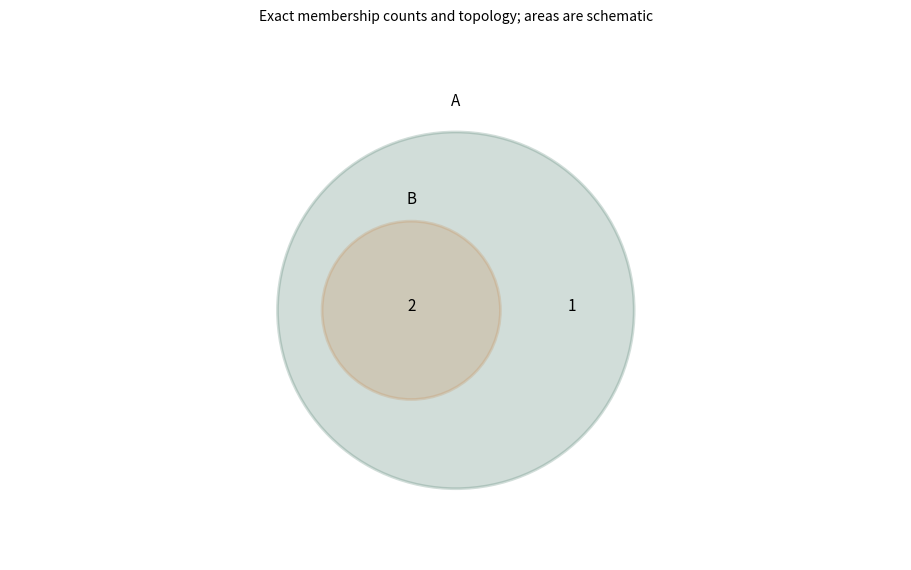

Generate this figure with matplotlib:
# Tuyan specialist vector renderer v1; immutable source data.
import json
d = json.loads("{\"type\":\"euler\",\"rows\":[{\"set\":\"A\",\"members\":[\"a\",\"b\",\"c\"]},{\"set\":\"B\",\"members\":[\"b\",\"c\"]}],\"units\":{},\"options\":{\"areaMode\":\"schematic\"},\"analysis\":{\"description\":\"Synthetic teaching fixture; supplied quantities are not research findings.\"},\"pixels\":1024,\"plotStyle\":{\"width\":9,\"height\":6,\"fontSize\":11}}")

import math
from statistics import NormalDist
import numpy as np
import matplotlib
matplotlib.use('Agg')
import matplotlib.pyplot as plt
from matplotlib.patches import Circle, Rectangle, Polygon, PathPatch, Wedge, FancyArrowPatch
from matplotlib.path import Path
from matplotlib.textpath import TextPath
from matplotlib.font_manager import FontProperties
from matplotlib.transforms import Affine2D
from matplotlib.colors import BoundaryNorm, Normalize
from matplotlib.cm import ScalarMappable
r,kind,opt,unit=d['rows'],d['type'],d['options'],d['units']
plt.rcParams.update({'font.size':d['plotStyle']['fontSize'],'svg.fonttype':'none'})
fig,ax=plt.subplots(figsize=(d['plotStyle']['width'],d['plotStyle']['height']),layout='constrained')
fig.set_facecolor('white')
fig._tuyan_target_pixels=d['pixels']
colors=['#487968','#c58b53','#647da6','#a77592','#a5a659','#578eaa','#be7666']
computations={}
checks={}
def verify(name,actual,expected,tolerance=1e-9):
    error=float(abs(actual-expected))
    assert math.isfinite(error) and error<=tolerance*max(1,abs(expected)), name
    checks[name]={'actual':float(actual),'expected':float(expected),'absoluteError':error}
def note(text):
    ax.set_title(text,fontsize=10,pad=16)
def clean(value):
    if isinstance(value,dict):return {str(k):clean(v) for k,v in value.items()}
    if isinstance(value,(list,tuple,np.ndarray)):return [clean(v) for v in value]
    if isinstance(value,np.generic):return value.item()
    return value
def ribbon(x0,x1,y0,y1,height,color,alpha=.6):
    # Both vertical cross-sections have identical data-space thickness.
    dx=(x1-x0)*.45
    vertices=[(x0,y0),(x0+dx,y0),(x1-dx,y1),(x1,y1),(x1,y1+height),(x1-dx,y1+height),(x0+dx,y0+height),(x0,y0+height),(x0,y0)]
    codes=[Path.MOVETO,Path.CURVE4,Path.CURVE4,Path.CURVE4,Path.LINETO,Path.CURVE4,Path.CURVE4,Path.CURVE4,Path.CLOSEPOLY]
    artist=PathPatch(Path(vertices,codes),facecolor=color,edgecolor='none',alpha=alpha)
    ax.add_patch(artist)
    verify('ribbon_%d_width'%len(ax.patches),vertices[4][1]-vertices[3][1],height)
    return artist
if kind=='network':
    ids=[a['id'] for a in opt['nodes']];n=len(ids)
    positions={name:(math.cos(2*math.pi*i/n),math.sin(2*math.pi*i/n)) for i,name in enumerate(ids)}
    weighted='value' in r[0]
    scale=4/max(a['value'] for a in r) if weighted else 1
    for a in r:
        weight=a['value'] if weighted else 1
        artist=FancyArrowPatch(positions[a['source']],positions[a['target']],arrowstyle='-|>' if opt['directed'] else '-',mutation_scale=12,linewidth=weight*scale,color=colors[0],shrinkA=12,shrinkB=12)
        ax.add_patch(artist);verify('edge_%d_width'%len(ax.patches),artist.get_linewidth(),weight*scale)
        if weighted:
            p,q=positions[a['source']],positions[a['target']];ax.text((p[0]+q[0])/2,(p[1]+q[1])/2,str(weight),fontsize=8)
    points=np.array(list(positions.values()));artist=ax.scatter(points[:,0],points[:,1],s=250,c=colors[1],zorder=3)
    for a in opt['nodes']:
        x,y=positions[a['id']];ax.text(x*1.14,y*1.14,a.get('label',a['id']),ha='center',va='center',fontsize=9)
    degree={name:sum(a['source']==name or a['target']==name for a in r) for name in ids}
    verify('degree_sum',sum(degree.values()),2*len(r));verify('rendered_node_count',len(artist.get_offsets()),n)
    computations={'positions':positions,'degree':degree,'isolatedNodes':[k for k,v in degree.items() if v==0],'lineWidthPerWeight':scale}
    ax.set(xlim=(-1.4,1.4),ylim=(-1.4,1.4),aspect='equal');ax.axis('off');note('Circular layout; distances are not scientific distances'+ ('; weights: '+opt['weightUnit'] if weighted else ''))
elif kind=='euler':
    a,b=set(r[0]['members']),set(r[1]['members']);both=len(a&b);only_a=len(a-b);only_b=len(b-a)
    if a==b:
        locations=[(0,0,1),(0,0,1)];topology='equal';ax.text(0,0,str(both),ha='center');ax.text(0,1.15,r[0]['set']+' = '+r[1]['set'],ha='center')
    elif a.issubset(b) or b.issubset(a):
        small=0 if a.issubset(b) else 1;locations=[None,None];locations[small]=(-.25,0,.5);locations[1-small]=(0,0,1);topology='containment'
        ax.text(-.25,0,str(both),ha='center');ax.text(.65,0,str(only_b if small==0 else only_a),ha='center')
        ax.text(-.25,.6,r[small]['set'],ha='center');ax.text(0,1.15,r[1-small]['set'],ha='center')
    elif not both:
        locations=[(-1.1,0,1),(1.1,0,1)];topology='disjoint'
        for i,x in enumerate([-1.1,1.1]):ax.text(x,0,str([only_a,only_b][i]),ha='center');ax.text(x,1.15,r[i]['set'],ha='center')
    else:
        locations=[(-.6,0,1),(.6,0,1)];topology='overlap'
        for x,value in [(-1,only_a),(0,both),(1,only_b)]:ax.text(x,0,str(value),ha='center')
        for i,x in enumerate([-.8,.8]):ax.text(x,1.15,r[i]['set'],ha='center')
    for i,(x,y,radius) in sorted(enumerate(locations),key=lambda z:-z[1][2]):ax.add_patch(Circle((x,y),radius,facecolor=colors[i],edgecolor=colors[i],alpha=.25,linewidth=2))
    verify('union_count',only_a+both+only_b,len(a|b));computations={'intersection':both,'onlyA':only_a,'onlyB':only_b,'union':len(a|b),'topology':topology,'areaMode':'schematic'}
    ax.set(xlim=(-2.5,2.5),ylim=(-1.4,1.5),aspect='equal');ax.axis('off');note('Exact membership counts and topology; areas are schematic')
elif kind=='sankey':
    nodes=opt['nodes'];total=sum(a['value'] for a in r);gap=total*.07
    starts={};totals={};row_heights=[]
    for stage in [0,1]:
        offset=0
        for node in [n for n in nodes if n['stage']==stage]:
            name=node['id'];value=sum(a['value'] for a in r if a['source' if stage==0 else 'target']==name)
            starts[name]=offset;totals[name]=value
            rect=Rectangle((stage-.025,offset),.05,value,color=colors[stage]);ax.add_patch(rect)
            ax.text(stage+(-.05 if stage==0 else .05),offset+value/2,name+' ('+str(value)+')',ha='right' if stage==0 else 'left',va='center',fontsize=9)
            verify(name+'_node_height',rect.get_height(),value);offset+=value+gap
        row_heights.append(offset)
    used={name:0. for name in starts}
    for i,a in enumerate(r):
        s,t=a['source'],a['target'];ribbon(.025,.975,starts[s]+used[s],starts[t]+used[t],a['value'],colors[i%len(colors)]);used[s]+=a['value'];used[t]+=a['value']
    for name in used:verify(name+'_allocated_flow',used[name],totals[name])
    verify('both_column_total',sum(totals.values()),2*total);computations={'nodeTotals':totals,'totalFlow':total,'dataSpaceWidthPerValue':1}
    ax.set(xlim=(-.28,1.28),ylim=(-gap,max(row_heights)));ax.axis('off');note('Flow width: '+unit['value']+'; two-stage supplied flows')
elif kind=='chord':
    ids=opt['nodes'];totals={n:sum(a['value'] for a in r if n in [a['source'],a['target']]) for n in ids};total=sum(totals.values());gap=.04;scale=(2*math.pi-gap*len(ids))/total
    starts={};used={n:0. for n in ids};angle=0;arcs={}
    for i,n in enumerate(ids):
        starts[n]=angle;end=angle+totals[n]*scale;arcs[n]=[angle,end]
        ax.add_patch(Wedge((0,0),1,math.degrees(angle),math.degrees(end),width=.08,facecolor=colors[i%len(colors)]))
        mid=(angle+end)/2;ax.text(1.15*math.cos(mid),1.15*math.sin(mid),n,ha='center',va='center',fontsize=9);angle=end+gap
    spans=[]
    for i,a in enumerate(r):
        s,t,v=a['source'],a['target'],a['value'];a0=starts[s]+used[s]*scale;a1=a0+v*scale;b0=starts[t]+used[t]*scale;b1=b0+v*scale;used[s]+=v;used[t]+=v
        aa=np.linspace(a0,a1,12);bb=np.linspace(b0,b1,12);pa=np.column_stack([.91*np.cos(aa),.91*np.sin(aa)]);pb=np.column_stack([.91*np.cos(bb),.91*np.sin(bb)])
        verts=[*pa,(0,0),pb[0],*pb[1:],(0,0),pa[0]];codes=[Path.MOVETO]+[Path.LINETO]*(len(pa)-1)+[Path.CURVE3,Path.CURVE3]+[Path.LINETO]*(len(pb)-1)+[Path.CURVE3,Path.CURVE3]
        ax.add_patch(PathPatch(Path(verts,codes),facecolor=colors[ids.index(s)%len(colors)],alpha=.5,edgecolor='none'))
        verify('edge_%d_source_span'%i,a1-a0,v*scale);verify('edge_%d_target_span'%i,b1-b0,v*scale);spans.append([a0,a1,b0,b1])
    for n in ids:verify(n+'_incident_allocation',used[n],totals[n])
    computations={'incidentTotals':totals,'edgeSpansRadians':spans,'radiansPerValue':scale,'undirectedTotal':total/2}
    ax.set(xlim=(-1.4,1.4),ylim=(-1.4,1.4),aspect='equal');ax.axis('off');note('Undirected ribbons; endpoint angle proportional to '+unit['value'])
elif kind=='radar':
    ax.remove();ax=fig.add_subplot(111,projection='polar');axes=opt['axes'];angles=np.arange(len(axes))*2*math.pi/len(axes);closed=np.r_[angles,angles[0]];normalized={}
    groups=list(dict.fromkeys(a['group'] for a in r))
    for i,g in enumerate(groups):
        values=[next(a['value'] for a in r if a['group']==g and a['label']==b['id']) for b in axes];values=np.array([(v-b['min'])/(b['max']-b['min']) for v,b in zip(values,axes)]);normalized[g]=values
        line=ax.plot(closed,np.r_[values,values[0]],color=colors[i%len(colors)],label=g)[0];ax.fill(closed,np.r_[values,values[0]],color=colors[i%len(colors)],alpha=.1);verify(g+'_radius_error',np.max(np.abs(line.get_ydata()[:-1]-values)),0)
    ax.set_xticks(angles,[a['id']+'\n'+str(a['min'])+'–'+str(a['max'])+' '+a['unit'] for a in axes],fontsize=9);ax.set_ylim(0,1);ax.legend(loc='upper right',bbox_to_anchor=(1.3,1.15));note('Explicit per-axis normalization; polygon area is not a score');computations={'normalizedRadii':normalized}
elif kind=='qq':
    sample=np.sort([a['value'] for a in r]);p=(np.arange(len(sample))+.5)/len(sample)
    if opt['reference']=='normal':theoretical=np.array([NormalDist(opt['mean'],opt['sd']).inv_cdf(float(q)) for q in p])
    else:theoretical=np.quantile(opt['referenceValues'],p,method='linear')
    points=ax.scatter(theoretical,sample,c=colors[0]);limits=[min(theoretical.min(),sample.min()),max(theoretical.max(),sample.max())];ax.plot(limits,limits,'--',color='#999999',label='Identity (same units)');ax.legend(fontsize=8)
    verify('sample_order_error',np.max(np.abs(points.get_offsets()[:,1]-sample)),0);verify('quantile_order_violations',np.sum(np.diff(theoretical)<0),0)
    computations={'probabilities':p,'referenceQuantiles':theoretical,'sampleQuantiles':sample,'plottingPosition':'(i - 0.5) / n','parameterSource':'supplied; not fitted'}
    ax.set_xlabel('Reference quantile ('+unit['value']+')');ax.set_ylabel('Sample quantile ('+unit['value']+')');note('Q-Q comparison; no normality test or fitted parameters')
elif kind=='streamgraph':
    groups=list(dict.fromkeys(a['group'] for a in r));xs=sorted(set(a['x'] for a in r));values=np.array([[next(a['y'] for a in r if a['x']==x and a['group']==g) for x in xs] for g in groups]);total=values.sum(axis=0);baseline=-total/2;lower=baseline.copy()
    for i,g in enumerate(groups):
        upper=lower+values[i];ax.fill_between(xs,lower,upper,color=colors[i%len(colors)],label=g);verify(g+'_thickness_error',np.max(np.abs(upper-lower-values[i])),0);lower=upper
    verify('symmetric_baseline_error',np.max(np.abs(lower+baseline)),0);computations={'x':xs,'totalThickness':total,'baseline':baseline,'series':dict(zip(groups,values))};ax.set_xlabel(unit['x']);ax.set_ylabel('Thickness ('+unit['y']+'); centered baseline');ax.legend()
elif kind=='cumulative_incidence':
    groups=list(dict.fromkeys(a.get('group','Data') for a in r));results={};color_index=0
    for group in groups:
        rows=[a for a in r if a.get('group','Data')==group];times=sorted(set(a['time'] for a in rows));s=1.;cif=np.zeros(len(opt['causes']));xs=[0.];curves=[cif.copy()];risks=[];survival=[1.]
        buckets={t:{'events':np.zeros(len(opt['causes']),dtype=int),'censored':0} for t in times}
        for a in rows:
            if a['event']:buckets[a['time']]['events'][opt['causes'].index(a['cause'])]+=1
            else:buckets[a['time']]['censored']+=1
        risk=len(rows)
        for t in times:
            counts=buckets[t]['events'];censored=buckets[t]['censored'];before=s;cif=cif+before*counts/risk;s=before*(1-counts.sum()/risk);xs.append(t);curves.append(cif.copy());survival.append(s);risks.append({'time':t,'atRisk':risk,'eventsByCause':counts,'censored':censored})
            verify(group+'_mass_at_'+str(t),s+cif.sum(),1);risk-=int(counts.sum())+censored
        curves=np.array(curves)
        for j,c in enumerate(opt['causes']):
            line=ax.step(xs,curves[:,j],where='post',label=group+' / '+c,color=colors[color_index%len(colors)])[0];color_index+=1;verify(group+'_'+c+'_curve_error',np.max(np.abs(line.get_ydata()-curves[:,j])),0);verify(group+'_'+c+'_monotonic_violations',np.sum(np.diff(curves[:,j])< -1e-12),0)
        results[group]={'time':xs,'cif':dict(zip(opt['causes'],curves.T)),'eventFreeSurvival':survival,'riskSets':risks}
    computations={'estimator':'Aalen-Johansen, common time-zero entry, right censoring, simultaneous cause jumps','groups':results};ax.set_ylim(0,1.03);ax.set_xlabel(unit['time']);ax.set_ylabel('Cumulative incidence');ax.legend(fontsize=8);note('Aalen–Johansen competing risks; no CI estimated')
elif kind=='matrix_link_overlay':
    names=list(dict.fromkeys(a['row'] for a in r));n=len(names);matrix=np.array([[next(a['value'] for a in r if a['row']==y and a['column']==x) for x in names] for y in names]);mesh=ax.pcolormesh(np.arange(n+1)-.5,np.arange(n+1)-.5,matrix,cmap='viridis',shading='flat');fig.colorbar(mesh,ax=ax,label=unit['value'],shrink=.7)
    maxweight=max(abs(a['value']) for a in opt['links']);scale=4/maxweight
    for i,a in enumerate(opt['links']):
        y0,y1=names.index(a['source']),names.index(a['target']);x=-.65;control=-1-abs(y0-y1)*.3
        path=Path([(x,y0),(control,y0),(control,y1),(x,y1)],[Path.MOVETO,Path.CURVE4,Path.CURVE4,Path.CURVE4]);p=PathPatch(path,fill=False,linewidth=abs(a['value'])*scale,color=colors[i%len(colors)]);ax.add_patch(p);ax.text(control,(y0+y1)/2,str(a['value']),ha='right',fontsize=8);verify('link_%d_width'%i,p.get_linewidth(),abs(a['value'])*scale)
    verify('matrix_value_error',np.max(np.abs(np.asarray(mesh.get_array()).reshape(matrix.shape)-matrix)),0);computations={'matrix':matrix,'linkWidthPerAbsoluteValue':scale,'suppliedLinks':opt['links']}
    ax.set_xticks(range(n),names,rotation=30);ax.set_yticks(range(n),names);ax.set_xlim(-2-.3*n,n-.5);ax.set_ylim(n-.5,-.5);note(opt['matrixStatistic']+'\nLinks: '+opt['linkStatistic']+' ('+opt['linkUnit']+')')
elif kind=='parallel_coordinates':
    axes=opt['axes'];x=np.arange(len(axes));values=[]
    for i,a in enumerate(r):
        y=np.array([(a[b['id']]-b['min'])/(b['max']-b['min']) for b in axes]);values.append(y);line=ax.plot(x,y,color=colors[i%len(colors)],alpha=.65,label=a['id'] if len(r)<=12 else None)[0];verify(a['id']+'_normalized_error',np.max(np.abs(line.get_ydata()-y)),0)
    for i,b in enumerate(axes):
        ax.axvline(i,color='#cccccc',linewidth=.7,zorder=0)
        for v in np.linspace(b['min'],b['max'],5):ax.text(i+.02,(v-b['min'])/(b['max']-b['min']),format(v,'.3g'),fontsize=7,va='center')
    ax.set_xticks(x,[b['id']+'\n'+b['unit'] for b in axes]);ax.set_ylim(-.05,1.05);ax.set_yticks([])
    if len(r)<=12:ax.legend(fontsize=8,loc='upper left',bbox_to_anchor=(1,1))
    computations={'normalizedObservations':dict(zip([a['id'] for a in r],values))};note('Explicit axis ranges; each line is one observation')
elif kind in ['treemap','circle_packing']:
    nodes={a['id']:a for a in r};children={a['id']:[b['id'] for b in r if b['parent']==a['id']] for a in r};root=next(a['id'] for a in r if a['parent'] is None);leaves=[a['id'] for a in r if not children[a['id']]];geometries={}
    if kind=='treemap':
        def layout(name,x,y,w,h,depth):
            a=nodes[name];geometries[name]=[x,y,w,h];rect=Rectangle((x,y),w,h,facecolor=colors[leaves.index(name)%len(colors)] if name in leaves else 'none',edgecolor='white' if name in leaves else '#303d35',linewidth=1.5 if depth==0 else .7,zorder=1+depth);ax.add_patch(rect)
            verify(name+'_area_ratio',w*h,nodes[name]['value']/nodes[root]['value'])
            if not children[name]:ax.text(x+w/2,y+h/2,a['label']+'\n'+str(a['value']),ha='center',va='center',fontsize=9)
            else:
                offset=0
                for child in children[name]:
                    ratio=nodes[child]['value']/a['value']
                    if depth%2==0:layout(child,x+offset*w,y,w*ratio,h,depth+1)
                    else:layout(child,x,y+offset*h,w,h*ratio,depth+1)
                    offset+=ratio
                ax.add_patch(Rectangle((x,y),w,h,facecolor='none',edgecolor='#203d31',linewidth=1.5,zorder=30-depth))
                if depth>0:ax.text(x+.01*w,y+h-.025*h,a['label'],ha='left',va='top',fontsize=8,zorder=40,bbox={'facecolor':'white','edgecolor':'none','alpha':.75,'pad':1})
        layout(root,0,0,1,1,0);verify('leaf_area_sum',sum(geometries[n][2]*geometries[n][3] for n in leaves),1);ax.set(xlim=(-.02,1.02),ylim=(-.02,1.02),aspect='equal');note(nodes[root]['label']+'; slice-and-dice area proportional to '+unit['value'])
    else:
        radii={}
        def radius(name):
            radii[name]=sum(radius(c) for c in children[name]) if children[name] else math.sqrt(nodes[name]['value']/math.pi)
            return radii[name]
        radius(root)
        def layout(name,x,y,depth):
            rad=radii[name];geometries[name]=[x,y,rad];leaf=not children[name];circle=Circle((x,y),rad,facecolor=colors[leaves.index(name)%len(colors)] if leaf else 'none',edgecolor='#405648',alpha=.65 if leaf else 1,linewidth=1,zorder=depth+1);ax.add_patch(circle)
            if leaf:
                verify(name+'_leaf_area',math.pi*circle.get_radius()**2,nodes[name]['value']);ax.text(x,y,nodes[name]['label']+'\n'+str(nodes[name]['value']),ha='center',va='center',fontsize=8)
            if not leaf:ax.text(x,y+rad*.8,nodes[name]['label'],ha='center',va='center',fontsize=8,zorder=30)
            cursor=x-rad
            for child in children[name]:
                cr=radii[child];cx=cursor+cr;layout(child,cx,y,depth+1);verify(child+'_containment_excess',max(0,abs(cx-x)+cr-rad),0);cursor+=2*cr
        layout(root,0,0,0);lim=radii[root]*1.12;ax.set(xlim=(-lim,lim),ylim=(-lim,lim),aspect='equal');note('Leaf area proportional to '+unit['value']+'; parent area includes empty space')
    computations={'geometry':geometries,'rootTotal':nodes[root]['value'],'leafTotal':sum(nodes[n]['value'] for n in leaves),'algorithm':'slice-and-dice' if kind=='treemap' else 'tangent-row nested circles'};verify('leaf_total',computations['leafTotal'],computations['rootTotal']);ax.axis('off')
elif kind=='alluvial':
    stages=opt['stages'];ids=list(dict.fromkeys(a['id'] for a in r));paths={n:[next(a for a in r if a['id']==n and a['stage']==s) for s in stages] for n in ids};total=sum(paths[n][0]['value'] for n in ids);gap=total*.05;positions={};stage_totals={};max_y=0
    for j,stage in enumerate(stages):
        categories=list(dict.fromkeys(a['category'] for a in r if a['stage']==stage));offset=0;category_totals={}
        for category in categories:
            matching=[n for n in ids if paths[n][j]['category']==category];amount=sum(paths[n][j]['value'] for n in matching);category_totals[category]=amount;ax.add_patch(Rectangle((j-.025,offset),.05,amount,color='#506956',alpha=.8));ax.text(j,offset+amount/2,category,ha='center',va='center',fontsize=8,zorder=5,bbox={'facecolor':'white','alpha':.8,'edgecolor':'none','pad':1})
            for n in matching:positions[(n,j)]=offset;offset+=paths[n][j]['value']
            offset+=gap
        max_y=max(max_y,offset);stage_totals[stage]=category_totals;verify(stage+'_mass',sum(category_totals.values()),total)
    for i,n in enumerate(ids):
        for j in range(len(stages)-1):ribbon(j+.025,j+.975,positions[(n,j)],positions[(n,j+1)],paths[n][j]['value'],colors[i%len(colors)],.45)
    computations={'stageTotals':stage_totals,'cohortTotal':total,'pathValues':{n:paths[n][0]['value'] for n in ids}};ax.set_xticks(range(len(stages)),stages);ax.set_yticks([]);ax.set_xlim(-.3,len(stages)-.7);ax.set_ylim(-gap,max_y);note('Fixed cohort; ribbon width: '+unit['value'])
elif kind=='point_map':
    x=np.array([a['x'] for a in r]);y=np.array([a['y'] for a in r]);p=ax.scatter(x,y,color=colors[0],s=35)
    for a in r:ax.annotate(a['label'],(a['x'],a['y']),xytext=(4,4),textcoords='offset points',fontsize=8)
    dx=max(1,float(np.ptp(x))*.15);dy=max(1,float(np.ptp(y))*.15);ax.set_xlim(max(-180,x.min()-dx),min(180,x.max()+dx));ax.set_ylim(max(-90,y.min()-dy),min(90,y.max()+dy));ax.set_aspect('equal');ax.grid(alpha=.2);ax.set_xlabel('Longitude (degrees east)');ax.set_ylabel('Latitude (degrees north)');verify('coordinate_error',np.max(np.abs(p.get_offsets()-np.column_stack([x,y]))),0);computations={'coordinates':np.column_stack([x,y]),'projection':'Plate Carree; no equal-area or distance claim'};note('EPSG:4326 / Plate Carree; no external basemap')
elif kind=='choropleth':
    values={a['region']:a['value'] for a in r};cmap=plt.get_cmap('viridis',len(opt['boundaries'])-1);norm=BoundaryNorm(opt['boundaries'],cmap.N,clip=True);areas={};missing=[];allpoints=[]
    for a in opt['regions']:
        polygon=np.array(a['polygon']);allpoints.extend(polygon);value=values.get(a['id']);color='#d8d8d8' if value is None else cmap(norm(value));p=Polygon(polygon,closed=True,facecolor=color,edgecolor='white');ax.add_patch(p)
        x,y=polygon[:,0],polygon[:,1];area=abs(np.dot(x,np.roll(y,-1))-np.dot(y,np.roll(x,-1)))/2;areas[a['id']]=area;verify(a['id']+'_vertices',len(p.get_xy()),len(polygon)+(0 if np.array_equal(polygon[0],polygon[-1]) else 1));ax.text(float(np.mean(x)),float(np.mean(y)),a['id']+('\nMissing' if value is None else '\n'+str(value)),ha='center',fontsize=8)
        if value is None:missing.append(a['id'])
    pts=np.array(allpoints);ax.update_datalim(pts);ax.autoscale_view();ax.set_aspect('equal');ax.set_xlabel('Longitude (degrees east)');ax.set_ylabel('Latitude (degrees north)');fig.colorbar(ScalarMappable(norm=norm,cmap=cmap),ax=ax,boundaries=opt['boundaries'],label=unit['value'],shrink=.75);computations={'suppliedValues':values,'polygonAreasSquareDegrees':areas,'missingRegions':missing,'classBoundaries':opt['boundaries']};verify('region_count',len(ax.patches),len(opt['regions']));note('Plate Carree; grey = missing, supplied class boundaries')
elif kind=='enrichment':
    count=np.array([a['count'] for a in r]);background=np.array([a['background'] for a in r]);ratio=count/opt['inputSize'];fold=ratio/(background/opt['backgroundSize']);p=np.array([a['p'] for a in r]);score=-np.log10(p);sizes=count*20
    artist=ax.scatter(fold,np.arange(len(r)),s=sizes,c=score,cmap='viridis');ax.set_yticks(range(len(r)),[a['term'] for a in r]);ax.invert_yaxis();ax.set_xlabel('Fold enrichment: (count / input size) / (background / universe)');fig.colorbar(artist,ax=ax,label='-log10('+d['analysis']['pKind']+')');ax.axvline(1,color='#aaaaaa',linestyle='--');verify('fold_coordinate_error',np.max(np.abs(artist.get_offsets()[:,0]-fold)),0);verify('p_color_error',np.max(np.abs(artist.get_array()-score)),0);computations={'geneRatio':ratio,'foldEnrichment':fold,'suppliedP':p,'bubbleAreaPointsSquared':sizes,'bubbleAreaRule':'20 * count; zero counts explicitly marked with x'};note('Supplied test results; point area = 20 × count; x = zero count')
    for i,a in enumerate(r):
        if a['count']==0:ax.plot(0,i,marker='x',color='#444444')
elif kind=='gene_track':
    sequence_order=[a['id'] for a in opt['sequences']];ys=[];geometry=[]
    for i,a in enumerate(r):
        y=len(r)-1-i;ys.append(y);length=a['end']-a['start'];left=a['start'];right=a['end'];ax.plot([0,next(s['length'] for s in opt['sequences'] if s['id']==a['chrom'])],[y,y],color='#d0d3ce',linewidth=.8)
        head=min(length*.2,max(s['length'] for s in opt['sequences'])*.015)
        points=[(left,y-.18),(right-head,y-.18),(right,y),(right-head,y+.18),(left,y+.18)] if a['strand']=='+' else [(right,y-.18),(left+head,y-.18),(left,y),(left+head,y+.18),(right,y+.18)]
        p=Polygon(points,closed=True,color=colors[sequence_order.index(a['chrom'])%len(colors)]);ax.add_patch(p);verify('interval_%d_length'%i,max(p.get_xy()[:,0])-min(p.get_xy()[:,0]),length);geometry.append({'label':a['label'],'start':left,'end':right,'strand':a['strand'],'headCoordinate':right if a['strand']=='+' else left})
    ax.set_yticks(ys,[a['chrom']+' / '+a['label']+' ('+a['strand']+')' for a in r],fontsize=8);ax.set_ylim(-.6,len(r)-.4);ax.set_xlim(0,max(s['length'] for s in opt['sequences']));ax.set_xlabel('Genomic coordinate (bp; zero-based half-open)');computations={'intervals':geometry};note(opt['assembly']+'; whole-gene intervals, no inferred exons')
elif kind=='protein_domain':
    ys=[];geometry=[]
    for i,a in enumerate(r):
        length=next(s['length'] for s in opt['proteins'] if s['id']==a['protein']);y=len(r)-1-i;ys.append(y);ax.plot([.5,length+.5],[y,y],color='#aaaaaa',linewidth=2);width=a['end']-a['start']+1;p=Rectangle((a['start']-.5,y-.2),width,.4,color=colors[i%len(colors)]);ax.add_patch(p);verify('domain_%d_residues'%i,p.get_width(),width);geometry.append({'protein':a['protein'],'label':a['label'],'residues':width,'leftEdge':a['start']-.5,'rightEdge':a['end']+.5})
        ax.text((a['start']+a['end'])/2,y,a['label'],ha='center',va='center',fontsize=8,color='white')
    ax.set_yticks(ys,[a['protein']+' / '+a['evidence'] for a in r],fontsize=8);ax.set_ylim(-.6,len(r)-.4);ax.set_xlim(.5,max(s['length'] for s in opt['proteins'])+.5);ax.set_xlabel('Amino acid position (one-based inclusive)');computations={'domains':geometry};note(opt['database']+'; separate lanes preserve overlaps')
elif kind=='motif_logo':
    alphabet=opt['alphabet'];positions=sorted(set(a['position'] for a in r));frequencies=[];information=[];heights=[];font=FontProperties(family='DejaVu Sans',weight='bold')
    for pos in positions:
        values=np.array([next(a['value'] for a in r if a['position']==pos and a['symbol']==s) for s in alphabet]);freq=values/values.sum();entropy=-sum(p*math.log2(p) for p in freq if p>0);bits=max(0,math.log2(len(alphabet))-entropy);height=freq*(bits if opt['mode']=='information' else 1);frequencies.append(freq);information.append(bits);heights.append(height);bottom=0
        for j in np.argsort(height):
            h=float(height[j])
            if h<=1e-14:continue
            path=TextPath((0,0),alphabet[j],size=1,prop=font);box=path.get_extents();transform=Affine2D().translate(-box.x0,-box.y0).scale(.8/box.width,h/box.height).translate(pos-.4,bottom);glyph=transform.transform_path(path);patch=PathPatch(glyph,facecolor=colors[j%len(colors)],edgecolor='none');ax.add_patch(patch);verify('position_%d_%s_height'%(pos,alphabet[j]),glyph.get_extents().height,h);bottom+=h
        verify('position_%d_stack'%pos,bottom,bits if opt['mode']=='information' else 1)
    computations={'positions':positions,'frequencies':frequencies,'informationBits':information,'letterHeights':heights,'background':'uniform','smallSampleCorrection':'none'};ax.set_xlim(.4,max(positions)+.6);ax.set_ylim(0,(math.log2(len(alphabet)) if opt['mode']=='information' else 1)*1.03);ax.set_xticks(positions);ax.set_xlabel('Aligned position');ax.set_ylabel('Information (bits)' if opt['mode']=='information' else 'Frequency');note('Uniform background; no small-sample correction')
elif kind=='genome_circos':
    sequences=opt['sequences'];total=sum(s['length'] for s in sequences);gap=.06;scale=(2*math.pi-gap*len(sequences))/total;starts={};angle=0;spans={};norm=Normalize(*opt['valueRange']);cmap=plt.get_cmap('viridis')
    for i,s in enumerate(sequences):
        starts[s['id']]=angle;end=angle+s['length']*scale;spans[s['id']]=[angle,end];ax.add_patch(Wedge((0,0),1.05,math.degrees(angle),math.degrees(end),width=.06,facecolor=colors[i%len(colors)]));mid=(angle+end)/2;ax.text(1.18*math.cos(mid),1.18*math.sin(mid),s['id']+'\n'+str(s['length'])+' bp',ha='center',va='center',fontsize=8);verify(s['id']+'_sequence_angle',end-angle,s['length']*scale);angle=end+gap
    intervals=[]
    for i,a in enumerate(r):
        start=starts[a['chrom']]+a['start']*scale;end=starts[a['chrom']]+a['end']*scale;artist=Wedge((0,0),.95,math.degrees(start),math.degrees(end),width=.16,facecolor=cmap(norm(a['value'])));ax.add_patch(artist);verify('interval_%d_span'%i,math.radians(artist.theta2-artist.theta1),(a['end']-a['start'])*scale);intervals.append([start,end])
    for a in opt.get('links',[]):
        t0=starts[a['source']]+a['sourcePosition']*scale;t1=starts[a['target']]+a['targetPosition']*scale;p0=(.77*math.cos(t0),.77*math.sin(t0));p1=(.77*math.cos(t1),.77*math.sin(t1));ax.add_patch(PathPatch(Path([p0,(0,0),p1],[Path.MOVETO,Path.CURVE3,Path.CURVE3]),facecolor='none',edgecolor=colors[2],linewidth=1))
    ax.set(xlim=(-1.4,1.4),ylim=(-1.4,1.4),aspect='equal');ax.axis('off');fig.colorbar(ScalarMappable(norm=norm,cmap=cmap),ax=ax,label=unit['value'],shrink=.65);computations={'sequenceArcsRadians':spans,'radiansPerBase':scale,'intervalSpansRadians':intervals,'suppliedLinks':opt.get('links',[])};note(opt['assembly']+'; one supplied interval track')
elif kind=='synteny':
    for j,s in enumerate(opt['sequences']):ax.plot([0,s['length']],[1-j,1-j],color=colors[j],linewidth=5);ax.text(0,1-j+.09,s['id'],fontsize=9)
    geometry=[]
    for i,a in enumerate(r):
        b0,b1=(a['targetStart'],a['targetEnd']) if a['strand']=='+' else (a['targetEnd'],a['targetStart']);verts=[(a['start'],1),(a['end'],1),(b1,0),(b0,0)];ax.add_patch(Polygon(verts,closed=True,facecolor=colors[0] if a['strand']=='+' else colors[1],alpha=.4));verify('source_%d_width'%i,verts[1][0]-verts[0][0],a['end']-a['start']);verify('target_%d_width'%i,abs(verts[2][0]-verts[3][0]),a['targetEnd']-a['targetStart']);geometry.append(verts)
    ax.set_xlim(0,max(s['length'] for s in opt['sequences']));ax.set_ylim(-.15,1.25);ax.set_yticks([]);ax.set_xlabel('Sequence coordinate (bp; common scale, zero-based half-open)');computations={'ribbonVertices':geometry,'inversionCount':sum(a['strand']=='-' for a in r)};note('Supplied syntenic blocks; green = forward, amber = inversion')
elif kind=='phylogenetic':
    root=opt['root'];children={name:[] for name in set(a['source'] for a in r)|set(a['target'] for a in r)}
    for a in r:children[a['source']].append(a)
    positions={};tip_order=[]
    def tree_pos(name,x):
        if not children[name]:y=len(tip_order);tip_order.append(name)
        else:
            ys=[tree_pos(a['target'],x+a['length']) for a in children[name]];y=(min(ys)+max(ys))/2
        positions[name]=(x,y);return y
    tree_pos(root,0)
    for name,edges in children.items():
        if not edges:continue
        x,y=positions[name];child_ys=[positions[a['target']][1] for a in edges];ax.plot([x,x],[min(child_ys),max(child_ys)],color='#4b5f52')
        for a in edges:
            xx,yy=positions[a['target']];line=ax.plot([x,xx],[yy,yy],color=colors[0])[0];verify(a['target']+'_branch_length',line.get_xdata()[1]-line.get_xdata()[0],a['length'])
    for name in tip_order:
        x,y=positions[name];ax.annotate(name,(x,y),xytext=(5,0),textcoords='offset points',va='center',fontsize=9)
    xs=[p[0] for p in positions.values()];ax.set_xlim(-.02,max(xs)*1.2+.01);ax.set_ylim(-.7,len(tip_order)-.3);ax.set_yticks([]);ax.set_xlabel('Root distance ('+opt['branchLengthUnit']+')');computations={'nodePositions':positions,'tipOrder':tip_order,'root':root,'branchLengthSource':'supplied'};note('Supplied rooted phylogeny; no topology or support inference')
elif kind=='dendrogram':
    n=len(r)
    if opt['input']=='linkage':z=np.array(opt['linkage'],dtype=float)
    else:
        values=np.array([[a[f] for f in opt['dimensions']] for a in r]);distances=np.sqrt(np.sum((values[:,None,:]-values[None,:,:])**2,axis=2));active={i:[i] for i in range(n)};merges=[]
        for step in range(n-1):
            pairs=[];keys=sorted(active)
            for ii,a in enumerate(keys):
                for b in keys[ii+1:]:
                    ds=distances[np.ix_(active[a],active[b])];distance=float(ds.min() if opt['method']=='single' else ds.max() if opt['method']=='complete' else ds.mean());pairs.append((distance,a,b))
            height,a,b=min(pairs);members=active.pop(a)+active.pop(b);merges.append([a,b,height,len(members)]);active[n+step]=members
        z=np.array(merges)
    positions={};leaf_order=[]
    def dendro_pos(index):
        if index<n:
            x=len(leaf_order);leaf_order.append(index);positions[index]=(x,0.);return x
        a,b,height,count=z[index-n];x0=dendro_pos(int(a));x1=dendro_pos(int(b));positions[index]=((x0+x1)/2,float(height));return (x0+x1)/2
    dendro_pos(2*n-2)
    for i,(a,b,height,count) in enumerate(z):
        x0,y0=positions[int(a)];x1,y1=positions[int(b)];line=ax.plot([x0,x0,x1,x1],[y0,height,height,y1],color=colors[0])[0];verify('merge_%d_height'%i,line.get_ydata()[1],height)
    verify('root_membership_count',z[-1,3],n);verify('monotonic_height_violations',np.sum(np.diff(z[:,2])< -1e-12),0);ax.set_xticks(range(n),[r[i]['id'] for i in leaf_order],rotation=45 if n>10 else 0);ax.set_ylabel('Euclidean linkage distance ('+opt['method']+'; '+(unit[opt['dimensions'][0]] if opt['input']=='observations' else unit['distance'])+')');computations={'linkage':z,'leafOrder':[r[i]['id'] for i in leaf_order],'inputMode':opt['input'],'method':opt['method'],'preprocessing':'none'};note('Supplied linkage' if opt['input']=='linkage' else 'Calculated agglomeration; Euclidean / '+opt['method']+' / no preprocessing')
for spine in ['top','right']:
    if spine in ax.spines:ax.spines[spine].set_visible(False)
for collection in fig.findobj(matplotlib.collections.Collection):collection.set_rasterized(False)
verify('source_row_count',len(r),len(d['rows']))
assert len(checks)>1, 'Each specialist must have a substantive numerical or geometric check'
fig._tuyan_validation=clean({'typeId':kind,'computations':computations,'checks':checks,'analysis':d['analysis'],'suppliedFields':{'rowFields':list(dict.fromkeys(k for row in r for k in row)),'options':opt},'dataSourcePolicy':'Input provenance is supplied; numerical checks do not certify source truth.'})
json.dumps(fig._tuyan_validation,allow_nan=False)
